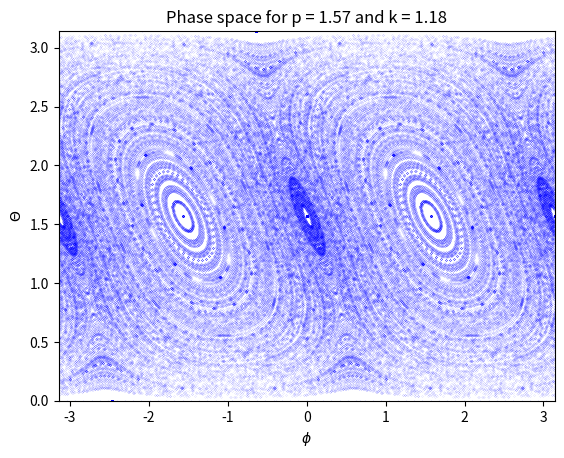

The matplotlib source for this figure:
import numpy as np
import matplotlib.pyplot as plt


#Evolving function
def evolve(theta, phi, p, k):
    x = np.sin(theta)*np.cos(phi)
    y = np.sin(theta)*np.sin(phi)
    z = np.cos(theta)

    dx = (x*np.cos(p) + z*np.sin(p)) * np.cos(k*(z*np.cos(p) - x*np.sin(p))) - y*np.sin(k*(z*np.cos(p) - x*np.sin(p)))
    dy = (x*np.cos(p) + z*np.sin(p)) * np.sin(k*(z*np.cos(p) - x*np.sin(p))) + y*np.cos(k*(z*np.cos(p) - x*np.sin(p)))
    dz = -x*np.sin(p) + z*np.cos(p)

    dtheta = np.arccos(dz)
    dphi = np.arctan2(dy,dx)
    return dtheta, dphi


#Initial parameters
steps = 100
p0 = np.pi/2
k0 = 3*np.pi/8
Ntheta = 30
Nphi = 60
thetas = np.zeros((Ntheta, Nphi, steps))
phis = np.zeros((Ntheta, Nphi, steps))


#Initial start points
for i in range(Ntheta):
    thetas[i,:,0] = [i*np.pi/Ntheta for p in range(Nphi)]
    for j in range(Nphi):
        phis[:,j,0] = [-np.pi + 2*j*np.pi/Nphi for p in range(Ntheta)]
        

#Main function      
for i in range(Ntheta):   
    for j in range(Nphi): 
        theta0 = thetas[i,j,0]
        phi0 = phis[i,j,0]
        for n in range(1, steps):
            theta0, phi0 = evolve(theta0, phi0, p0, k0)
            thetas[i,j,n] = theta0
            phis[i,j,n] = phi0


#Creating plot
phis = np.reshape(phis, (Ntheta*Nphi*steps))
thetas = np.reshape(thetas, (Ntheta*Nphi*steps))
plt.plot(phis,thetas, 'b.', ms = 0.1)
plt.xlabel('$\phi$')
plt.xlim(-np.pi, np.pi)
plt.ylabel('$\Theta$')
plt.ylim(0,np.pi)
plt.title(f'Phase space for p = {round(p0,2)} and k = {round(k0,2)}')
plt.show()
